Labelled photos from "datera-quest", an image-classification folder in AffrizaWildanFauzan/datera-quest. The possible labels are: Albizia saponaria, Dendrobium leonis, Dracaena trifasciata, Echinodorus radican, Gymnocalycium, Hopea bilitonensis, Impatiens walleriana, Lagerstroemia speciosa, Ixora acuminata, Monstera adansonii, Nepenthes sumatrana, Alocasia Black Velvet, Nepenthes reinwardtiana, Ochna kirkii, Philodendron Lemon, Portulaca sp, Quassia amara, Reutealis trisperma, Rosa sp, Russelia equisetiformis, Syzygium myrtifolium, Tabernaemontana corymbosa, Anacampseros rufescens Sunrise, 3 apocynacaea, Areca catechu, Catharanthus roseus, Ceiba pentandra, Cuphea hyssopifolia, Cymbidium bicolor, Dendrobium Uthai White.

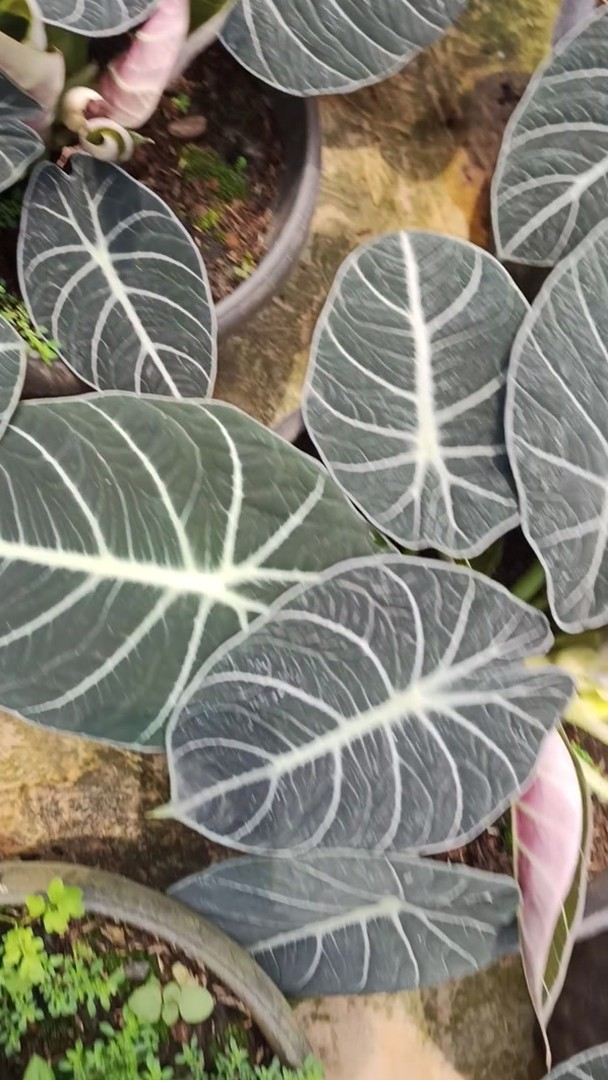
Label: Alocasia Black Velvet

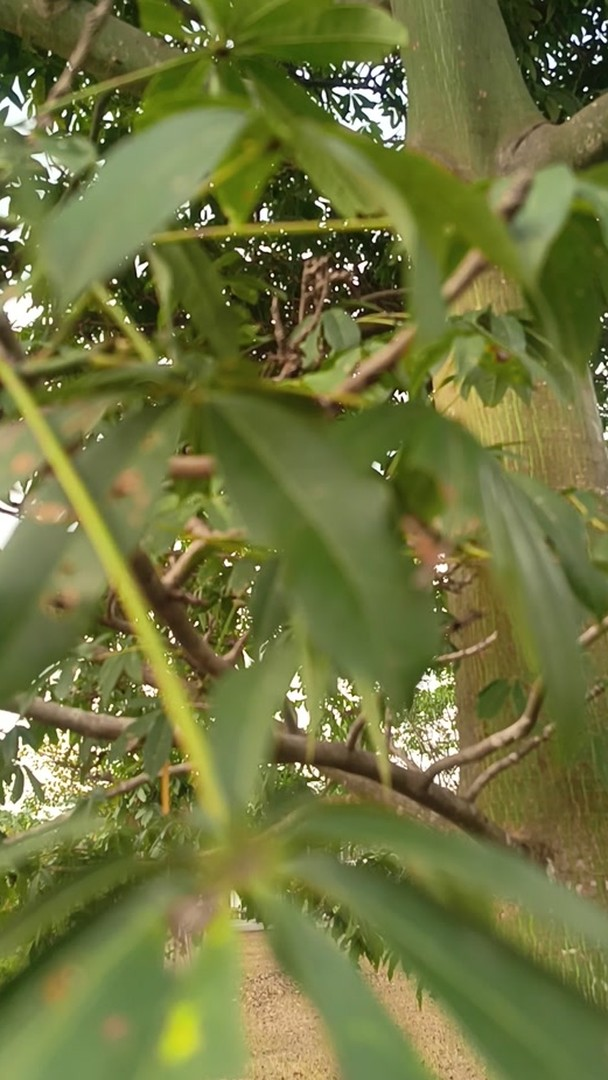
Label: Ceiba pentandra

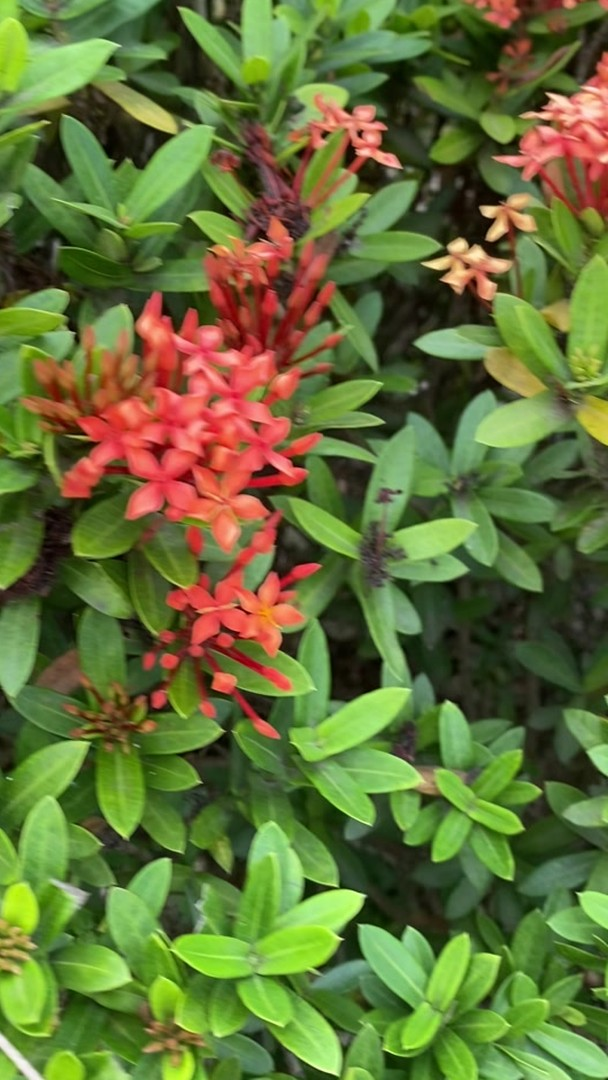
Label: Ixora acuminata

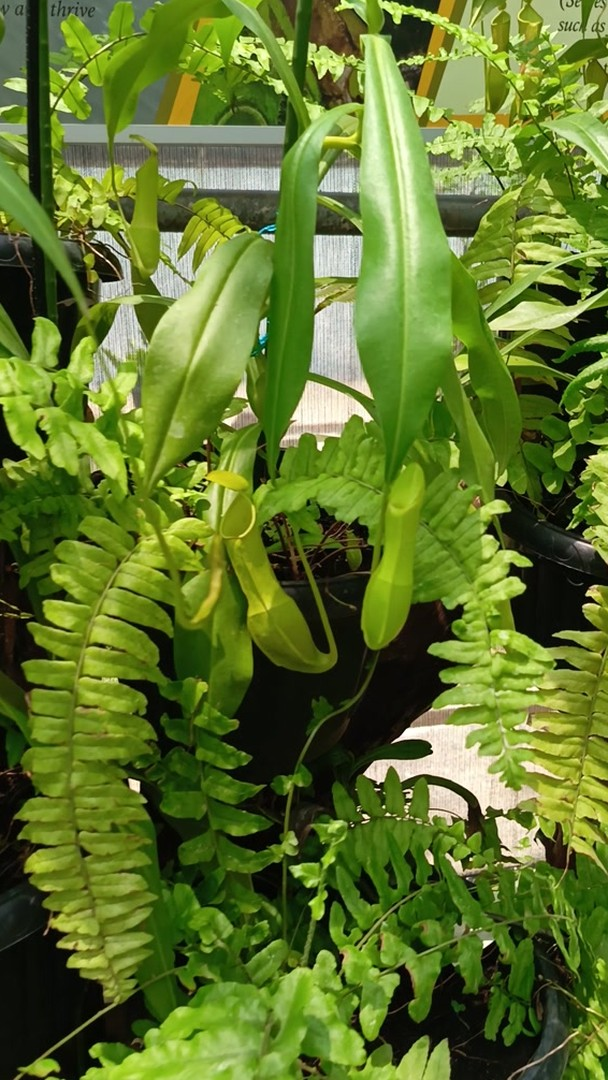
Label: Nepenthes reinwardtiana

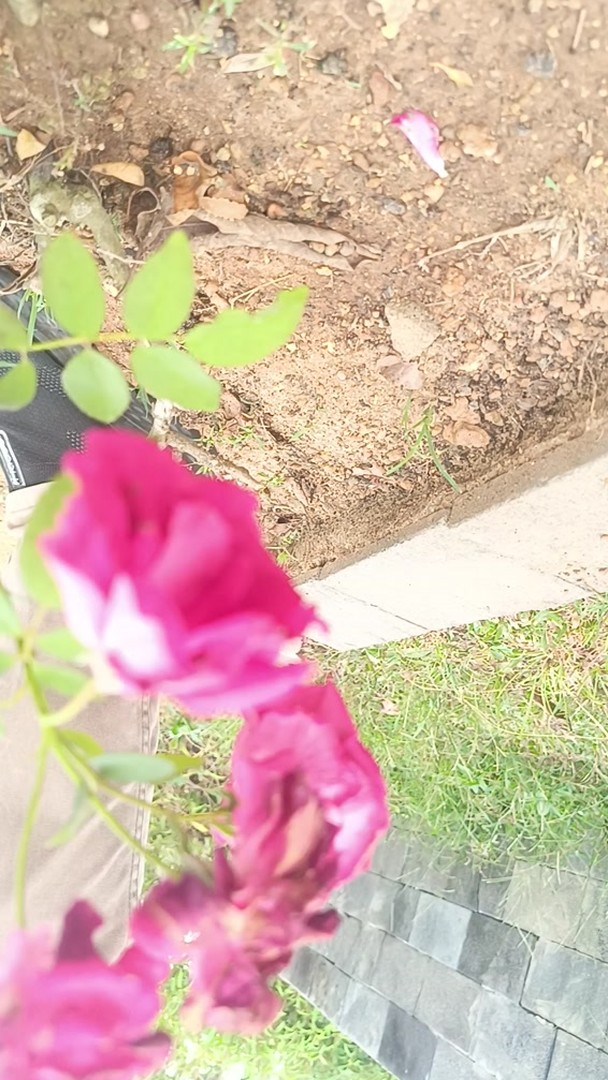
Label: Rosa sp

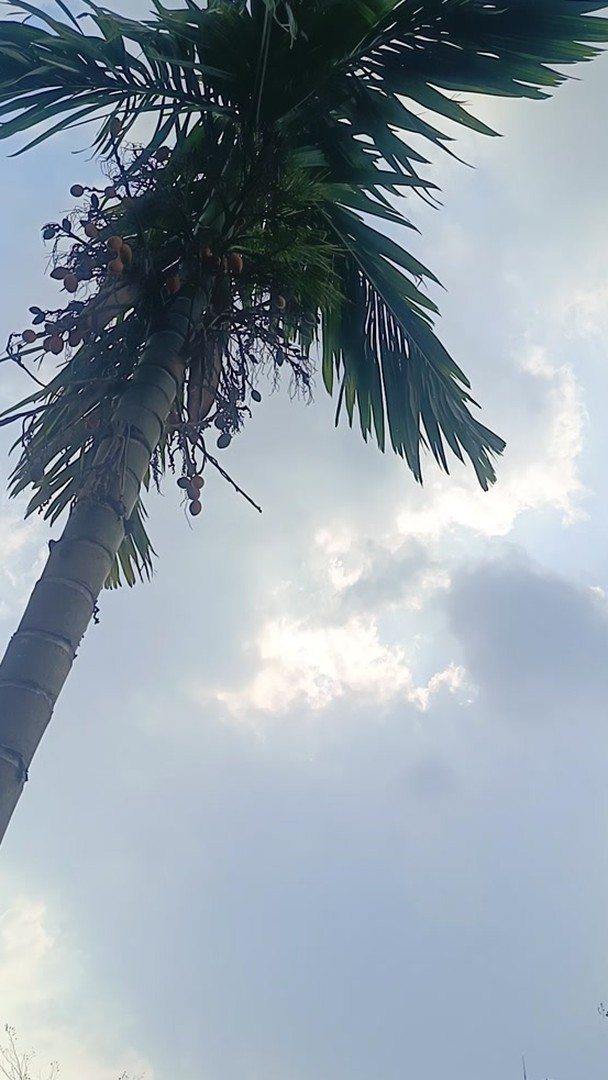
Label: Areca catechu
